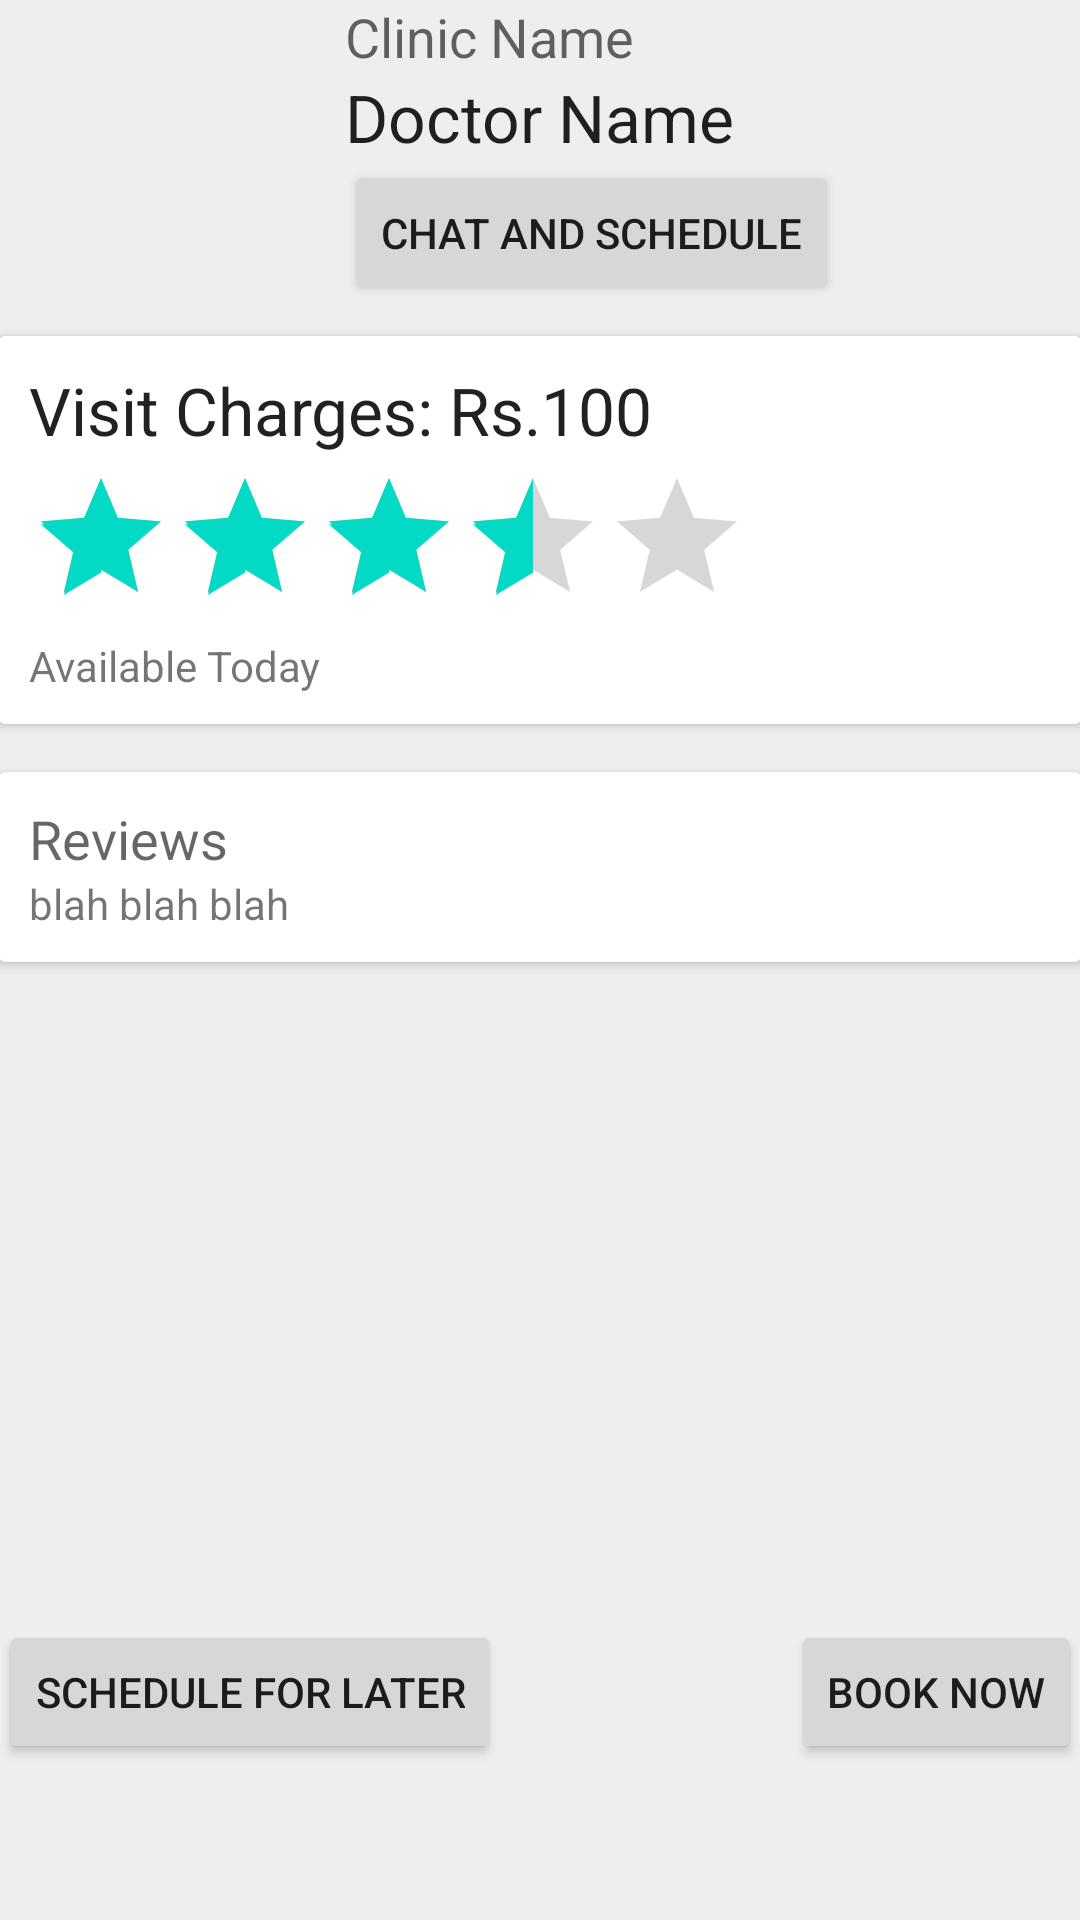

Reconstruct the res/layout file that produces this screen, plus the resources it refers to.
<!-- AndroidManifest.xml: application theme AppTheme -->
<!-- res/layout/content_book_doctor.xml -->
<?xml version="1.0" encoding="utf-8"?>
<RelativeLayout xmlns:android="http://schemas.android.com/apk/res/android"
    xmlns:app="http://schemas.android.com/apk/res-auto"
    xmlns:tools="http://schemas.android.com/tools"
    android:layout_width="match_parent"
    android:layout_height="match_parent"
    android:background="#eeeeee"
    android:paddingBottom="@dimen/activity_vertical_margin"
    android:paddingLeft="@dimen/activity_horizontal_margin"
    android:paddingRight="@dimen/activity_horizontal_margin"
    android:paddingTop="@dimen/activity_vertical_margin"
    app:layout_behavior="@string/appbar_scrolling_view_behavior"
    tools:context="com.aman_kumar.bookmarks360.activities.BookDoctor"
    tools:showIn="@layout/activity_book_doctor">

    <ImageView
        android:id="@+id/doctor_pic"
        android:layout_width="96dp"
        android:layout_height="96dp"

        android:layout_gravity="left|top"
         />

    <TextView
        android:id="@+id/doctor_name"
        android:layout_width="wrap_content"
        android:layout_height="wrap_content"
        android:layout_below="@+id/clinic_name"
        android:layout_centerHorizontal="true"
        android:text="Doctor Name"
        android:singleLine="true"
        android:textAppearance="?android:attr/textAppearanceLarge" />

    <TextView
        android:id="@+id/clinic_name"
        android:layout_width="wrap_content"
        android:layout_height="wrap_content"
        android:layout_alignStart="@+id/doctor_name"
        android:layout_alignTop="@+id/doctor_pic"
        android:singleLine="true"
        android:text="Clinic Name"
        android:textAppearance="?android:attr/textAppearanceMedium" />

    <Button
        android:id="@+id/chat_sch"
        style="?android:attr/buttonStyleSmall"
        android:layout_width="wrap_content"
        android:layout_height="wrap_content"
        android:layout_alignStart="@+id/doctor_name"
        android:layout_below="@+id/doctor_name"
        android:text="Chat and Schedule" />

    <android.support.v7.widget.CardView
        android:id="@+id/cardview"
        android:layout_width="match_parent"
        android:layout_height="wrap_content"

        android:layout_below="@+id/doctor_pic"
        android:layout_marginTop="16dp">

        <LinearLayout
            android:layout_width="match_parent"
            android:layout_height="match_parent"
            android:orientation="vertical"
            android:padding="10dp">

            <TextView
                android:layout_width="wrap_content"
                android:layout_height="wrap_content"
                android:text="Visit Charges: Rs.100"
                android:id="@+id/doctor_charges"
                android:textAppearance="?android:attr/textAppearanceLarge" />

            <RatingBar
                android:id="@+id/ratingBar"
                android:layout_width="wrap_content"
                android:layout_height="wrap_content"
                android:layout_marginTop="4dp"

                android:rating="3.5"
                android:clickable="false" />
            <TextView
                android:layout_width="wrap_content"
                android:layout_height="wrap_content"
                android:text="Available Today"
                android:textAppearance="?android:attr/textAppearanceSmall"
                android:id="@+id/is_available" />

        </LinearLayout>


    </android.support.v7.widget.CardView>

    <android.support.v7.widget.CardView
        android:id="@+id/cardview2"
        android:layout_width="match_parent"
        android:layout_height="wrap_content"

        android:layout_below="@+id/cardview"
        android:layout_marginTop="16dp">

        <ScrollView
            android:layout_width="match_parent"
            android:layout_height="match_parent">

            <LinearLayout
                android:layout_width="match_parent"
                android:layout_height="match_parent"
                android:orientation="vertical"
                android:padding="10dp">

                <TextView
                    android:layout_width="wrap_content"
                    android:layout_height="wrap_content"
                    android:text="Reviews"
                    android:textAppearance="?android:attr/textAppearanceMedium" />

                <TextView
                    android:layout_width="wrap_content"
                    android:layout_height="wrap_content"
                    android:text="blah blah blah"
                    android:id="@+id/reviews" />


            </LinearLayout>
        </ScrollView>

    </android.support.v7.widget.CardView>

    <Button
        android:id="@+id/button2"
        android:layout_width="wrap_content"
        android:layout_height="wrap_content"
        android:layout_alignParentBottom="true"
        android:layout_alignParentStart="true"
        android:layout_marginBottom="52dp"
        android:text="Schedule for Later" />

    <Button
        android:id="@+id/button3"
        android:layout_width="wrap_content"
        android:layout_height="wrap_content"
        android:layout_alignParentEnd="true"
        android:layout_alignTop="@+id/button2"
        android:text="Book Now"
        android:onClick="selectTime"/>


</RelativeLayout>
<!-- res/layout/activity_book_doctor.xml (included above) -->
<?xml version="1.0" encoding="utf-8"?>
<android.support.design.widget.CoordinatorLayout
    xmlns:android="http://schemas.android.com/apk/res/android"
    xmlns:app="http://schemas.android.com/apk/res-auto"
    xmlns:tools="http://schemas.android.com/tools" android:layout_width="match_parent"
    android:layout_height="match_parent" android:fitsSystemWindows="true"
    tools:context="com.aman_kumar.bookmarks360.activities.BookDoctor">

    <android.support.design.widget.AppBarLayout android:layout_height="wrap_content"
        android:layout_width="match_parent" android:theme="@style/AppTheme.AppBarOverlay">

        <android.support.v7.widget.Toolbar android:id="@+id/toolbar"
            android:layout_width="match_parent" android:layout_height="?attr/actionBarSize"
            android:background="?attr/colorPrimary" app:popupTheme="@style/AppTheme.PopupOverlay" />

    </android.support.design.widget.AppBarLayout>

    <include layout="@layout/content_book_doctor" />

    
        
        
        

</android.support.design.widget.CoordinatorLayout>
<!-- resources referenced by this layout -->
<resources>
  <style name="AppTheme.AppBarOverlay" parent="ThemeOverlay.AppCompat.Dark.ActionBar" />
  <style name="AppTheme.PopupOverlay" parent="ThemeOverlay.AppCompat.Light" />
  <style name="AppTheme" parent="Theme.AppCompat.Light.DarkActionBar">
          
          <item name="colorPrimary">@color/colorPrimary</item>
          <item name="colorPrimaryDark">@color/colorPrimaryDark</item>
          <item name="colorAccent">@color/colorAccent</item>
      </style>
  <!-- not gathered from this repository: default colours our renderer supplied (Android Studio template values) -->
  <color name="colorPrimary">#FF6200EE</color>
  <color name="colorPrimaryDark">#FF3700B3</color>
  <color name="colorAccent">#FF03DAC5</color>
</resources>
